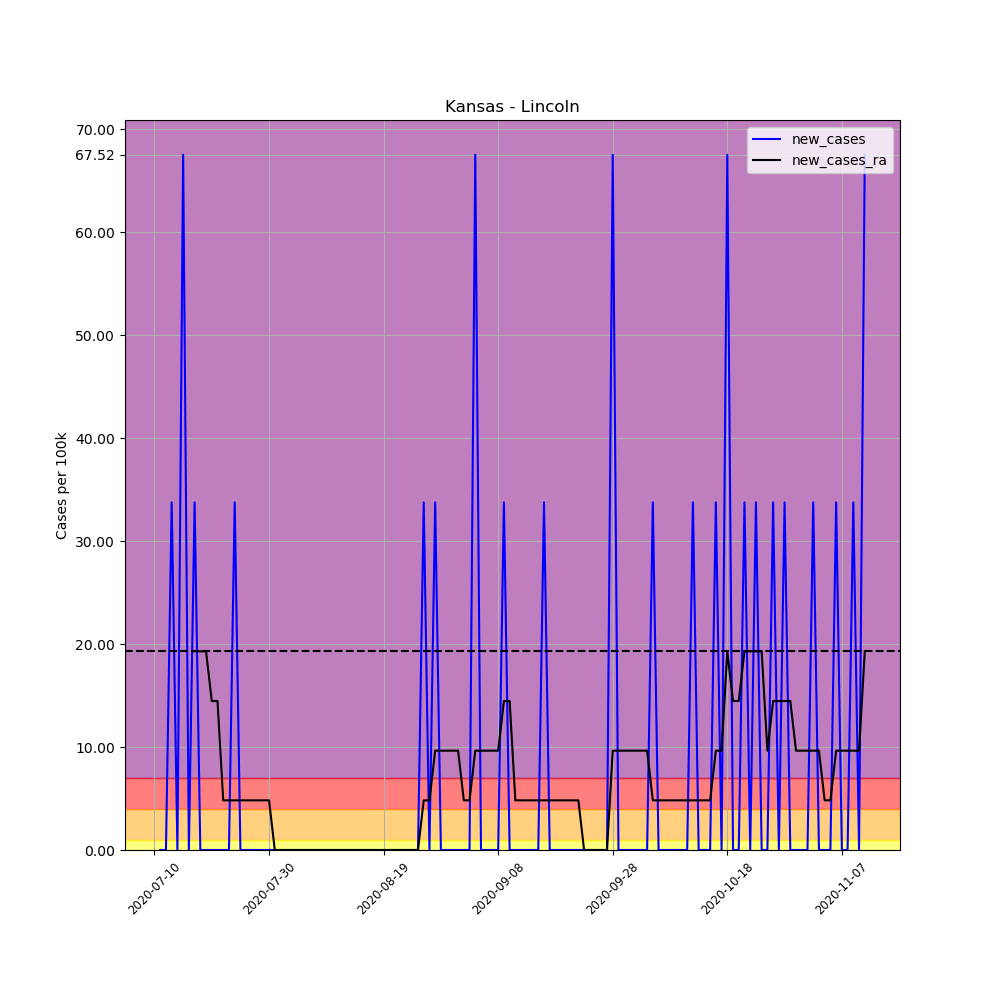

The table this chart was drawn from, first rows:
, date, county, state, fips, cases, deaths, COUNTY, STNAME, CTYNAME, POPESTIMATE2019, per_100k, per_100k_ra, new_cases, new_cases_ra
693129, 2020-07-10, Lincoln, Kansas, 20105, 1, 0, 105, Kansas, Lincoln, 2962, 33.76, , , 
693130, 2020-07-11, Lincoln, Kansas, 20105, 1, 0, 105, Kansas, Lincoln, 2962, 33.76, , 0.0, 
693131, 2020-07-12, Lincoln, Kansas, 20105, 1, 0, 105, Kansas, Lincoln, 2962, 33.76, , 0.0, 
693132, 2020-07-13, Lincoln, Kansas, 20105, 2, 0, 105, Kansas, Lincoln, 2962, 67.52, , 33.76, 
693133, 2020-07-14, Lincoln, Kansas, 20105, 2, 0, 105, Kansas, Lincoln, 2962, 67.52, , 0.0, 
693134, 2020-07-15, Lincoln, Kansas, 20105, 4, 0, 105, Kansas, Lincoln, 2962, 135, , 67.52, 
693135, 2020-07-16, Lincoln, Kansas, 20105, 4, 0, 105, Kansas, Lincoln, 2962, 135, 72.34, 0.0, 
693136, 2020-07-17, Lincoln, Kansas, 20105, 5, 0, 105, Kansas, Lincoln, 2962, 168.8, 91.64, 33.76, 19.29
693137, 2020-07-18, Lincoln, Kansas, 20105, 5, 0, 105, Kansas, Lincoln, 2962, 168.8, 110.9, 0.0, 19.29
693138, 2020-07-19, Lincoln, Kansas, 20105, 5, 0, 105, Kansas, Lincoln, 2962, 168.8, 130.2, 0.0, 19.29
693139, 2020-07-20, Lincoln, Kansas, 20105, 5, 0, 105, Kansas, Lincoln, 2962, 168.8, 144.7, 0.0, 14.47
693140, 2020-07-21, Lincoln, Kansas, 20105, 5, 0, 105, Kansas, Lincoln, 2962, 168.8, 159.2, 0.0, 14.47
693141, 2020-07-22, Lincoln, Kansas, 20105, 5, 0, 105, Kansas, Lincoln, 2962, 168.8, 164, 0.0, 4.823
693142, 2020-07-23, Lincoln, Kansas, 20105, 5, 0, 105, Kansas, Lincoln, 2962, 168.8, 168.8, 0.0, 4.823
693143, 2020-07-24, Lincoln, Kansas, 20105, 6, 0, 105, Kansas, Lincoln, 2962, 202.6, 173.6, 33.76, 4.823
693144, 2020-07-25, Lincoln, Kansas, 20105, 6, 0, 105, Kansas, Lincoln, 2962, 202.6, 178.5, 0.0, 4.823
693145, 2020-07-26, Lincoln, Kansas, 20105, 6, 0, 105, Kansas, Lincoln, 2962, 202.6, 183.3, 0.0, 4.823
693146, 2020-07-27, Lincoln, Kansas, 20105, 6, 0, 105, Kansas, Lincoln, 2962, 202.6, 188.1, 0.0, 4.823
693147, 2020-07-28, Lincoln, Kansas, 20105, 6, 0, 105, Kansas, Lincoln, 2962, 202.6, 192.9, 0.0, 4.823
693148, 2020-07-29, Lincoln, Kansas, 20105, 6, 0, 105, Kansas, Lincoln, 2962, 202.6, 197.7, 0.0, 4.823
693149, 2020-07-30, Lincoln, Kansas, 20105, 6, 0, 105, Kansas, Lincoln, 2962, 202.6, 202.6, 0.0, 4.823
693150, 2020-07-31, Lincoln, Kansas, 20105, 6, 0, 105, Kansas, Lincoln, 2962, 202.6, 202.6, 0.0, 2.0301221021717147e-15
693151, 2020-08-01, Lincoln, Kansas, 20105, 6, 0, 105, Kansas, Lincoln, 2962, 202.6, 202.6, 0.0, 2.0301221021717147e-15
693152, 2020-08-02, Lincoln, Kansas, 20105, 6, 0, 105, Kansas, Lincoln, 2962, 202.6, 202.6, 0.0, 2.0301221021717147e-15
693153, 2020-08-03, Lincoln, Kansas, 20105, 6, 0, 105, Kansas, Lincoln, 2962, 202.6, 202.6, 0.0, 2.0301221021717147e-15
693154, 2020-08-04, Lincoln, Kansas, 20105, 6, 0, 105, Kansas, Lincoln, 2962, 202.6, 202.6, 0.0, 2.0301221021717147e-15
693155, 2020-08-05, Lincoln, Kansas, 20105, 6, 0, 105, Kansas, Lincoln, 2962, 202.6, 202.6, 0.0, 2.0301221021717147e-15
693156, 2020-08-06, Lincoln, Kansas, 20105, 6, 0, 105, Kansas, Lincoln, 2962, 202.6, 202.6, 0.0, 2.0301221021717147e-15
693157, 2020-08-07, Lincoln, Kansas, 20105, 6, 0, 105, Kansas, Lincoln, 2962, 202.6, 202.6, 0.0, 2.0301221021717147e-15
693158, 2020-08-08, Lincoln, Kansas, 20105, 6, 0, 105, Kansas, Lincoln, 2962, 202.6, 202.6, 0.0, 2.0301221021717147e-15
693159, 2020-08-09, Lincoln, Kansas, 20105, 6, 0, 105, Kansas, Lincoln, 2962, 202.6, 202.6, 0.0, 2.0301221021717147e-15
693160, 2020-08-10, Lincoln, Kansas, 20105, 6, 0, 105, Kansas, Lincoln, 2962, 202.6, 202.6, 0.0, 2.0301221021717147e-15
693161, 2020-08-11, Lincoln, Kansas, 20105, 6, 0, 105, Kansas, Lincoln, 2962, 202.6, 202.6, 0.0, 2.0301221021717147e-15
693162, 2020-08-12, Lincoln, Kansas, 20105, 6, 0, 105, Kansas, Lincoln, 2962, 202.6, 202.6, 0.0, 2.0301221021717147e-15
693163, 2020-08-13, Lincoln, Kansas, 20105, 6, 0, 105, Kansas, Lincoln, 2962, 202.6, 202.6, 0.0, 2.0301221021717147e-15
693164, 2020-08-14, Lincoln, Kansas, 20105, 6, 0, 105, Kansas, Lincoln, 2962, 202.6, 202.6, 0.0, 2.0301221021717147e-15
693165, 2020-08-15, Lincoln, Kansas, 20105, 6, 0, 105, Kansas, Lincoln, 2962, 202.6, 202.6, 0.0, 2.0301221021717147e-15
693166, 2020-08-16, Lincoln, Kansas, 20105, 6, 0, 105, Kansas, Lincoln, 2962, 202.6, 202.6, 0.0, 2.0301221021717147e-15
693167, 2020-08-17, Lincoln, Kansas, 20105, 6, 0, 105, Kansas, Lincoln, 2962, 202.6, 202.6, 0.0, 2.0301221021717147e-15
693168, 2020-08-18, Lincoln, Kansas, 20105, 6, 0, 105, Kansas, Lincoln, 2962, 202.6, 202.6, 0.0, 2.0301221021717147e-15
693169, 2020-08-19, Lincoln, Kansas, 20105, 6, 0, 105, Kansas, Lincoln, 2962, 202.6, 202.6, 0.0, 2.0301221021717147e-15
693170, 2020-08-20, Lincoln, Kansas, 20105, 6, 0, 105, Kansas, Lincoln, 2962, 202.6, 202.6, 0.0, 2.0301221021717147e-15
693171, 2020-08-21, Lincoln, Kansas, 20105, 6, 0, 105, Kansas, Lincoln, 2962, 202.6, 202.6, 0.0, 2.0301221021717147e-15
693172, 2020-08-22, Lincoln, Kansas, 20105, 6, 0, 105, Kansas, Lincoln, 2962, 202.6, 202.6, 0.0, 2.0301221021717147e-15
693173, 2020-08-23, Lincoln, Kansas, 20105, 6, 0, 105, Kansas, Lincoln, 2962, 202.6, 202.6, 0.0, 2.0301221021717147e-15
693174, 2020-08-24, Lincoln, Kansas, 20105, 6, 0, 105, Kansas, Lincoln, 2962, 202.6, 202.6, 0.0, 2.0301221021717147e-15
693175, 2020-08-25, Lincoln, Kansas, 20105, 6, 0, 105, Kansas, Lincoln, 2962, 202.6, 202.6, 0.0, 2.0301221021717147e-15
693176, 2020-08-26, Lincoln, Kansas, 20105, 7, 0, 105, Kansas, Lincoln, 2962, 236.3, 207.4, 33.76, 4.823
693177, 2020-08-27, Lincoln, Kansas, 20105, 7, 0, 105, Kansas, Lincoln, 2962, 236.3, 212.2, 0.0, 4.823
693178, 2020-08-28, Lincoln, Kansas, 20105, 8, 0, 105, Kansas, Lincoln, 2962, 270.1, 221.9, 33.76, 9.646
693179, 2020-08-29, Lincoln, Kansas, 20105, 8, 0, 105, Kansas, Lincoln, 2962, 270.1, 231.5, 0.0, 9.646
693180, 2020-08-30, Lincoln, Kansas, 20105, 8, 0, 105, Kansas, Lincoln, 2962, 270.1, 241.1, 0.0, 9.646
693181, 2020-08-31, Lincoln, Kansas, 20105, 8, 0, 105, Kansas, Lincoln, 2962, 270.1, 250.8, 0.0, 9.646
693182, 2020-09-01, Lincoln, Kansas, 20105, 8, 0, 105, Kansas, Lincoln, 2962, 270.1, 260.4, 0.0, 9.646
693183, 2020-09-02, Lincoln, Kansas, 20105, 8, 0, 105, Kansas, Lincoln, 2962, 270.1, 265.3, 0.0, 4.823
693184, 2020-09-03, Lincoln, Kansas, 20105, 8, 0, 105, Kansas, Lincoln, 2962, 270.1, 270.1, 0.0, 4.823
693185, 2020-09-04, Lincoln, Kansas, 20105, 10, 0, 105, Kansas, Lincoln, 2962, 337.6, 279.7, 67.52, 9.646
693186, 2020-09-05, Lincoln, Kansas, 20105, 10, 0, 105, Kansas, Lincoln, 2962, 337.6, 289.4, 0.0, 9.646
693187, 2020-09-06, Lincoln, Kansas, 20105, 10, 0, 105, Kansas, Lincoln, 2962, 337.6, 299, 0.0, 9.646
693188, 2020-09-07, Lincoln, Kansas, 20105, 10, 0, 105, Kansas, Lincoln, 2962, 337.6, 308.7, 0.0, 9.646
... 65 more rows
